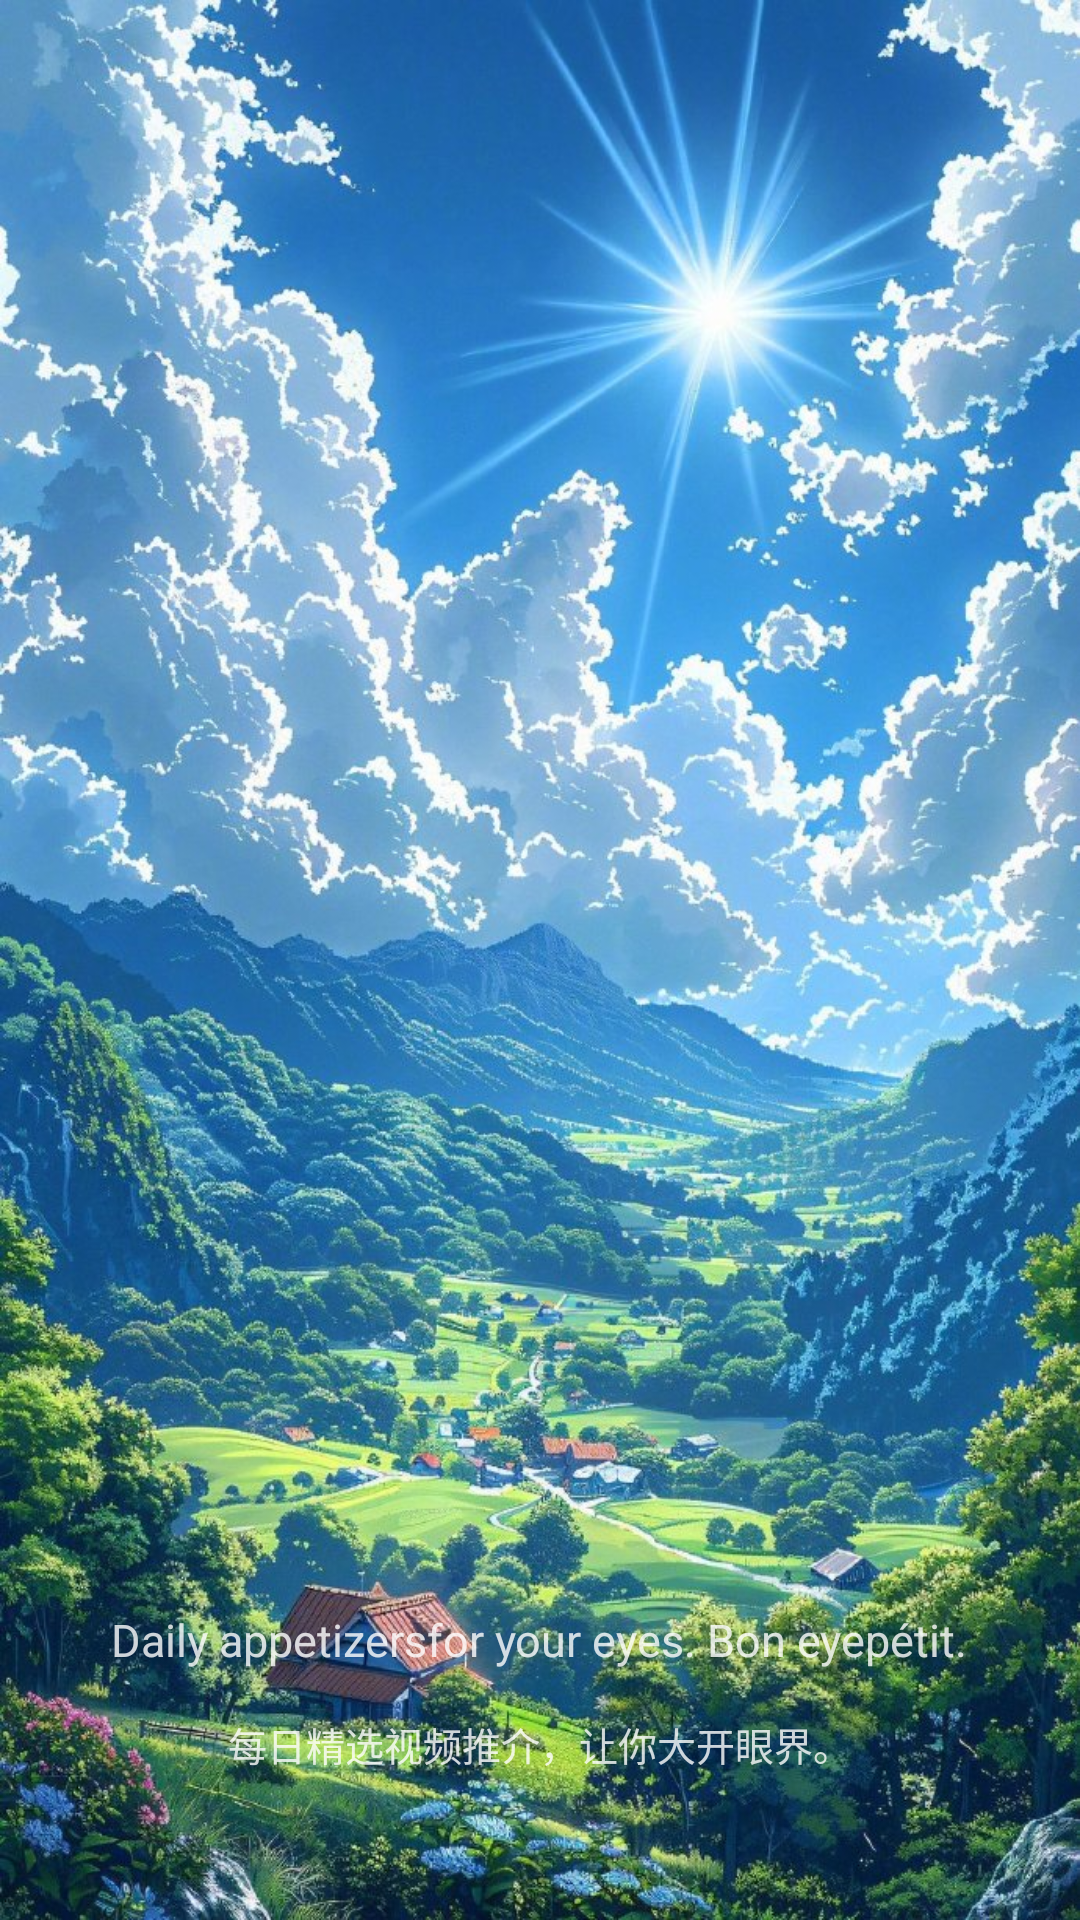

This screen was rendered from an Android layout file. Write that file and the resources it references.
<!-- AndroidManifest.xml: application theme Theme.MVI_HBB -->
<!-- res/layout/activity_splash.xml -->
<?xml version="1.0" encoding="utf-8"?>
<layout xmlns:android="http://schemas.android.com/apk/res/android"
    xmlns:app="http://schemas.android.com/apk/res-auto"
    xmlns:tools="http://schemas.android.com/tools">

    <data>

    </data>

    <RelativeLayout
        android:layout_width="match_parent"
        android:layout_height="match_parent"
        tools:context=".ui.activity.SplashActivity">

        <ImageView
            android:id="@+id/ivSplashPicture"
            android:layout_width="match_parent"
            android:layout_height="match_parent"
            android:scaleType="fitXY"
            android:src="@drawable/bg_splash" />


        <ImageView
            android:id="@+id/ivSlogan"
            android:layout_width="150dp"
            android:layout_height="56dp"
            android:layout_centerHorizontal="true"
            android:layout_marginTop="230dp"
            android:padding="8dp"
            android:src="@drawable/ic_logo_slogan" />

        <TextView
            android:id="@+id/tvSlogan"
            android:layout_width="wrap_content"
            android:layout_height="wrap_content"
            android:layout_above="@id/tvDescription"
            android:layout_centerHorizontal="true"
            android:text="@string/slogan_two"
            android:textColor="#ccffffff"
            android:textSize="15sp"/>


        <TextView
            android:id="@+id/tvDescription"
            android:layout_width="wrap_content"
            android:layout_height="wrap_content"
            android:layout_alignParentBottom="true"
            android:layout_centerHorizontal="true"
            android:layout_marginTop="15dp"
            android:layout_marginBottom="49dp"
            android:text="@string/slogan_description_two"
            android:textColor="@color/whiteAlpha20"
            android:textSize="13sp"/>

    </RelativeLayout>
</layout>
<!-- resources referenced by this layout -->
<resources>
  <color name="whiteAlpha20">#ccffffff</color>
  <!-- drawable bg_splash: jpg bitmap (drawable-xhdpi, 246644 bytes) -->
  <string name="slogan_description_two">每日精选视频推介，让你大开眼界。</string>
  <string name="slogan_two">Daily appetizersfor your eyes. Bon eyepétit.</string>
  <style name="Theme.MVI_HBB" parent="Base.Theme.MVI_HBB" />
  <style name="Base.Theme.MVI_HBB" parent="Theme.Material3.DayNight.NoActionBar">
          
          
      </style>
</resources>
